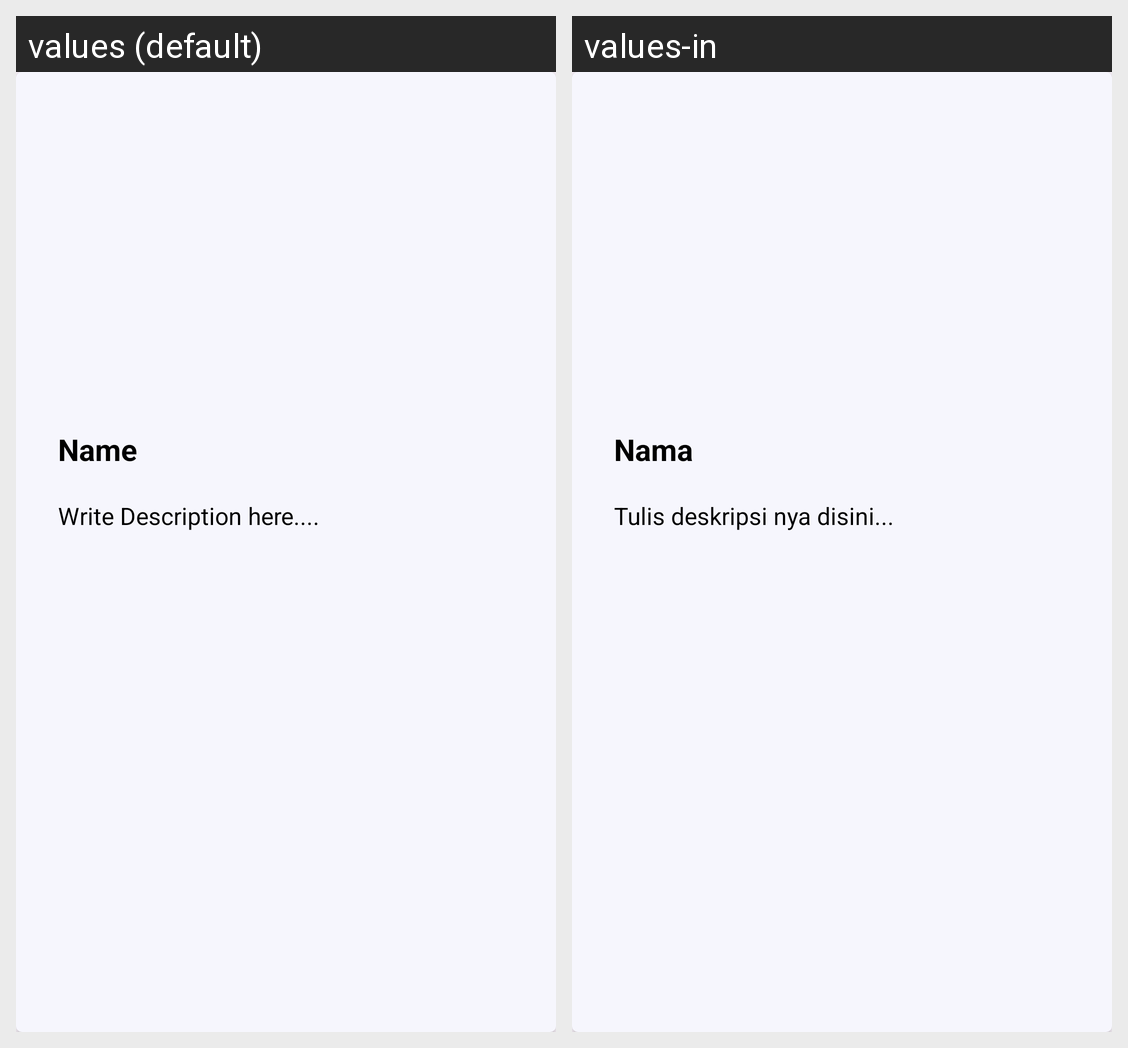

This grid shows one Android layout under two languages. Give, for every string resource on the screen, its name, the default text and each shown locale's text.
Android screen res/layout/list_post.xml rendered under 2 locales, left to right: values (default), values-in. Device: Nexus 5 (rendered at 1080×1920; each locale shown at half size, 540×960, under a caption strip naming it); theme Theme.SosmedDicoding.
Strings drawn on this screen, with the default value and each locale's value (text and hints the layout hard-codes, and strings that could not be matched under every locale, appear in the picture but are not listed):

prompt_name
  values: Name
  values-in: Nama

desc
  values: Write Description here....
  values-in: Tulis deskripsi nya disini...
